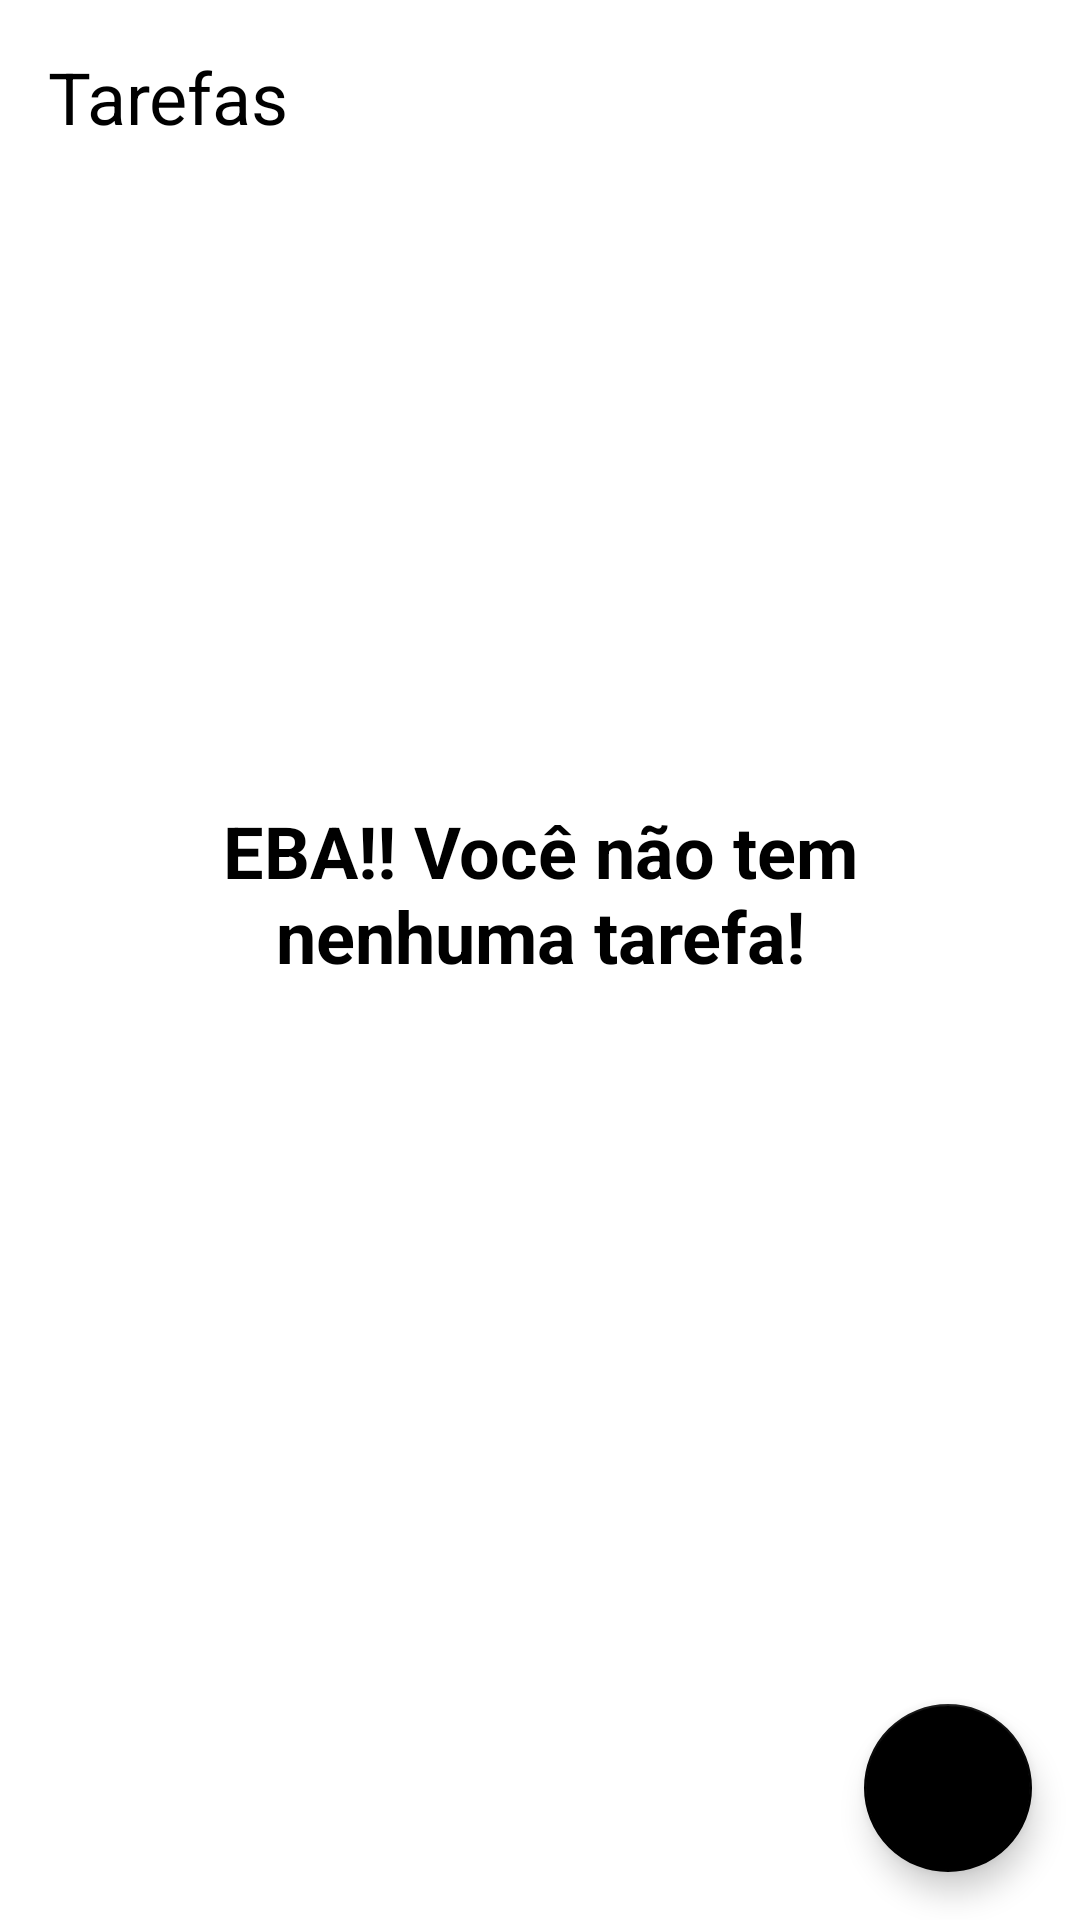

Reconstruct the res/layout file that produces this screen, plus the resources it refers to.
<!-- AndroidManifest.xml: application theme Theme.TodoList -->
<!-- res/layout/activity_main.xml -->
<?xml version="1.0" encoding="utf-8"?>
<androidx.constraintlayout.widget.ConstraintLayout xmlns:android="http://schemas.android.com/apk/res/android"
    xmlns:app="http://schemas.android.com/apk/res-auto"
    xmlns:tools="http://schemas.android.com/tools"
    android:layout_width="match_parent"
    android:layout_height="match_parent"
    tools:context=".ui.MainActivity">

    <TextView
        android:id="@+id/title"
        android:layout_width="wrap_content"
        android:layout_height="wrap_content"
        android:text="@string/label_title_home"
        android:layout_margin="16dp"
        android:textColor="@color/black"
        android:textSize="24sp"
        app:layout_constraintStart_toStartOf="parent"
        app:layout_constraintTop_toTopOf="parent" />

    <include
        android:id="@+id/empty_state_screen"
        layout="@layout/empty_state" />


    <com.google.android.material.floatingactionbutton.FloatingActionButton
        android:id="@+id/home_create"
        android:layout_width="wrap_content"
        android:layout_height="wrap_content"
        app:layout_constraintEnd_toEndOf="parent"
        app:layout_constraintBottom_toBottomOf="parent"
        app:srcCompat="@drawable/ic_add"
        android:layout_margin="16dp"
        android:contentDescription="@string/label_button_new" />

    <androidx.recyclerview.widget.RecyclerView
        android:id="@+id/view_tasks"
        android:layout_width="match_parent"
        android:layout_height="0dp"
        android:layout_margin="16dp"
        tools:visibility="gone"
        app:layoutManager="androidx.recyclerview.widget.LinearLayoutManager"
        tools:itemCount="8"
        tools:listitem="@layout/item_task"
        app:layout_constraintTop_toBottomOf="@id/title"
        app:layout_constraintBottom_toTopOf="@id/home_create"/>

</androidx.constraintlayout.widget.ConstraintLayout>
<!-- res/layout/empty_state.xml (included above) -->
<?xml version="1.0" encoding="utf-8"?>
<androidx.constraintlayout.widget.ConstraintLayout xmlns:android="http://schemas.android.com/apk/res/android"
    android:layout_width="match_parent"
    android:layout_height="match_parent"
    android:id="@+id/screen_empty"
    android:layout_margin="16dp"
    xmlns:app="http://schemas.android.com/apk/res-auto">

    <TextView
        android:id="@+id/title_empty"
        app:layout_constraintEnd_toEndOf="parent"
        app:layout_constraintStart_toStartOf="parent"
        app:layout_constraintBottom_toTopOf="@id/image_empty"
        android:textSize="24sp"
        android:textStyle="bold"
        android:gravity="center"
        android:textColor="@color/black"
        android:text="@string/label_no_task"
        android:layout_width="wrap_content"
        android:layout_height="wrap_content" />

    <ImageView
        android:id="@+id/image_empty"
        android:layout_width="wrap_content"
        android:layout_height="wrap_content"
        android:layout_marginTop="16dp"
        app:srcCompat="@drawable/ic_free"
        app:layout_constraintBottom_toBottomOf="parent"
        app:layout_constraintEnd_toEndOf="parent"
        app:layout_constraintStart_toStartOf="parent"
        app:layout_constraintTop_toTopOf="parent"
        app:layout_constraintTop_toBottomOf="@id/title_empty" />

</androidx.constraintlayout.widget.ConstraintLayout>
<!-- res/layout/item_task.xml (included above) -->
<?xml version="1.0" encoding="utf-8"?>
<androidx.constraintlayout.widget.ConstraintLayout xmlns:android="http://schemas.android.com/apk/res/android"
    android:layout_width="match_parent"
    android:layout_height="wrap_content"
    xmlns:tools="http://schemas.android.com/tools"
    android:layout_margin="16dp"
    xmlns:app="http://schemas.android.com/apk/res-auto">

    <TextView
        android:id="@+id/task_title"
        tools:text="Testar o código"
        android:textSize="18sp"
        android:textColor="@color/black"
        android:textStyle="bold"
        app:layout_constraintStart_toStartOf="parent"
        app:layout_constraintTop_toTopOf="parent"
        android:layout_width="wrap_content"
        android:layout_height="wrap_content" />

    <TextView
        android:id="@+id/task_date"
        tools:text="13/09/2021 18:00"
        android:textSize="18sp"
        android:textColor="@color/black"
        android:layout_width="wrap_content"
        android:layout_height="wrap_content"
        app:layout_constraintStart_toStartOf="@id/task_title"
        app:layout_constraintTop_toBottomOf="@id/task_title"/>

    <androidx.appcompat.widget.AppCompatImageView
        android:id="@+id/task_more"
        android:layout_width="36dp"
        android:layout_height="36dp"
        app:srcCompat="@drawable/ic_more"
        app:layout_constraintEnd_toEndOf="parent"
        app:layout_constraintTop_toTopOf="parent"
        app:layout_constraintBottom_toBottomOf="parent"/>

</androidx.constraintlayout.widget.ConstraintLayout>
<!-- resources referenced by this layout -->
<resources>
  <string name="label_button_new">NOVA TAREFA</string>
  <string name="label_no_task">EBA!! Você não tem\nnenhuma tarefa!</string>
  <string name="label_title_home">Tarefas</string>
  <style name="Theme.TodoList" parent="Theme.MaterialComponents.DayNight.NoActionBar">
          <item name="colorPrimary">@color/black</item>
          <item name="colorPrimaryDark">@color/black</item>
  
          <item name="colorSecondary">@color/black</item>
          <item name="colorOnSecondary">@color/white</item>
      </style>
  <!-- not gathered from this repository: default colours our renderer supplied (Android Studio template values) -->
  <color name="black">#FF000000</color>
  <color name="white">#FFFFFFFF</color>
</resources>
